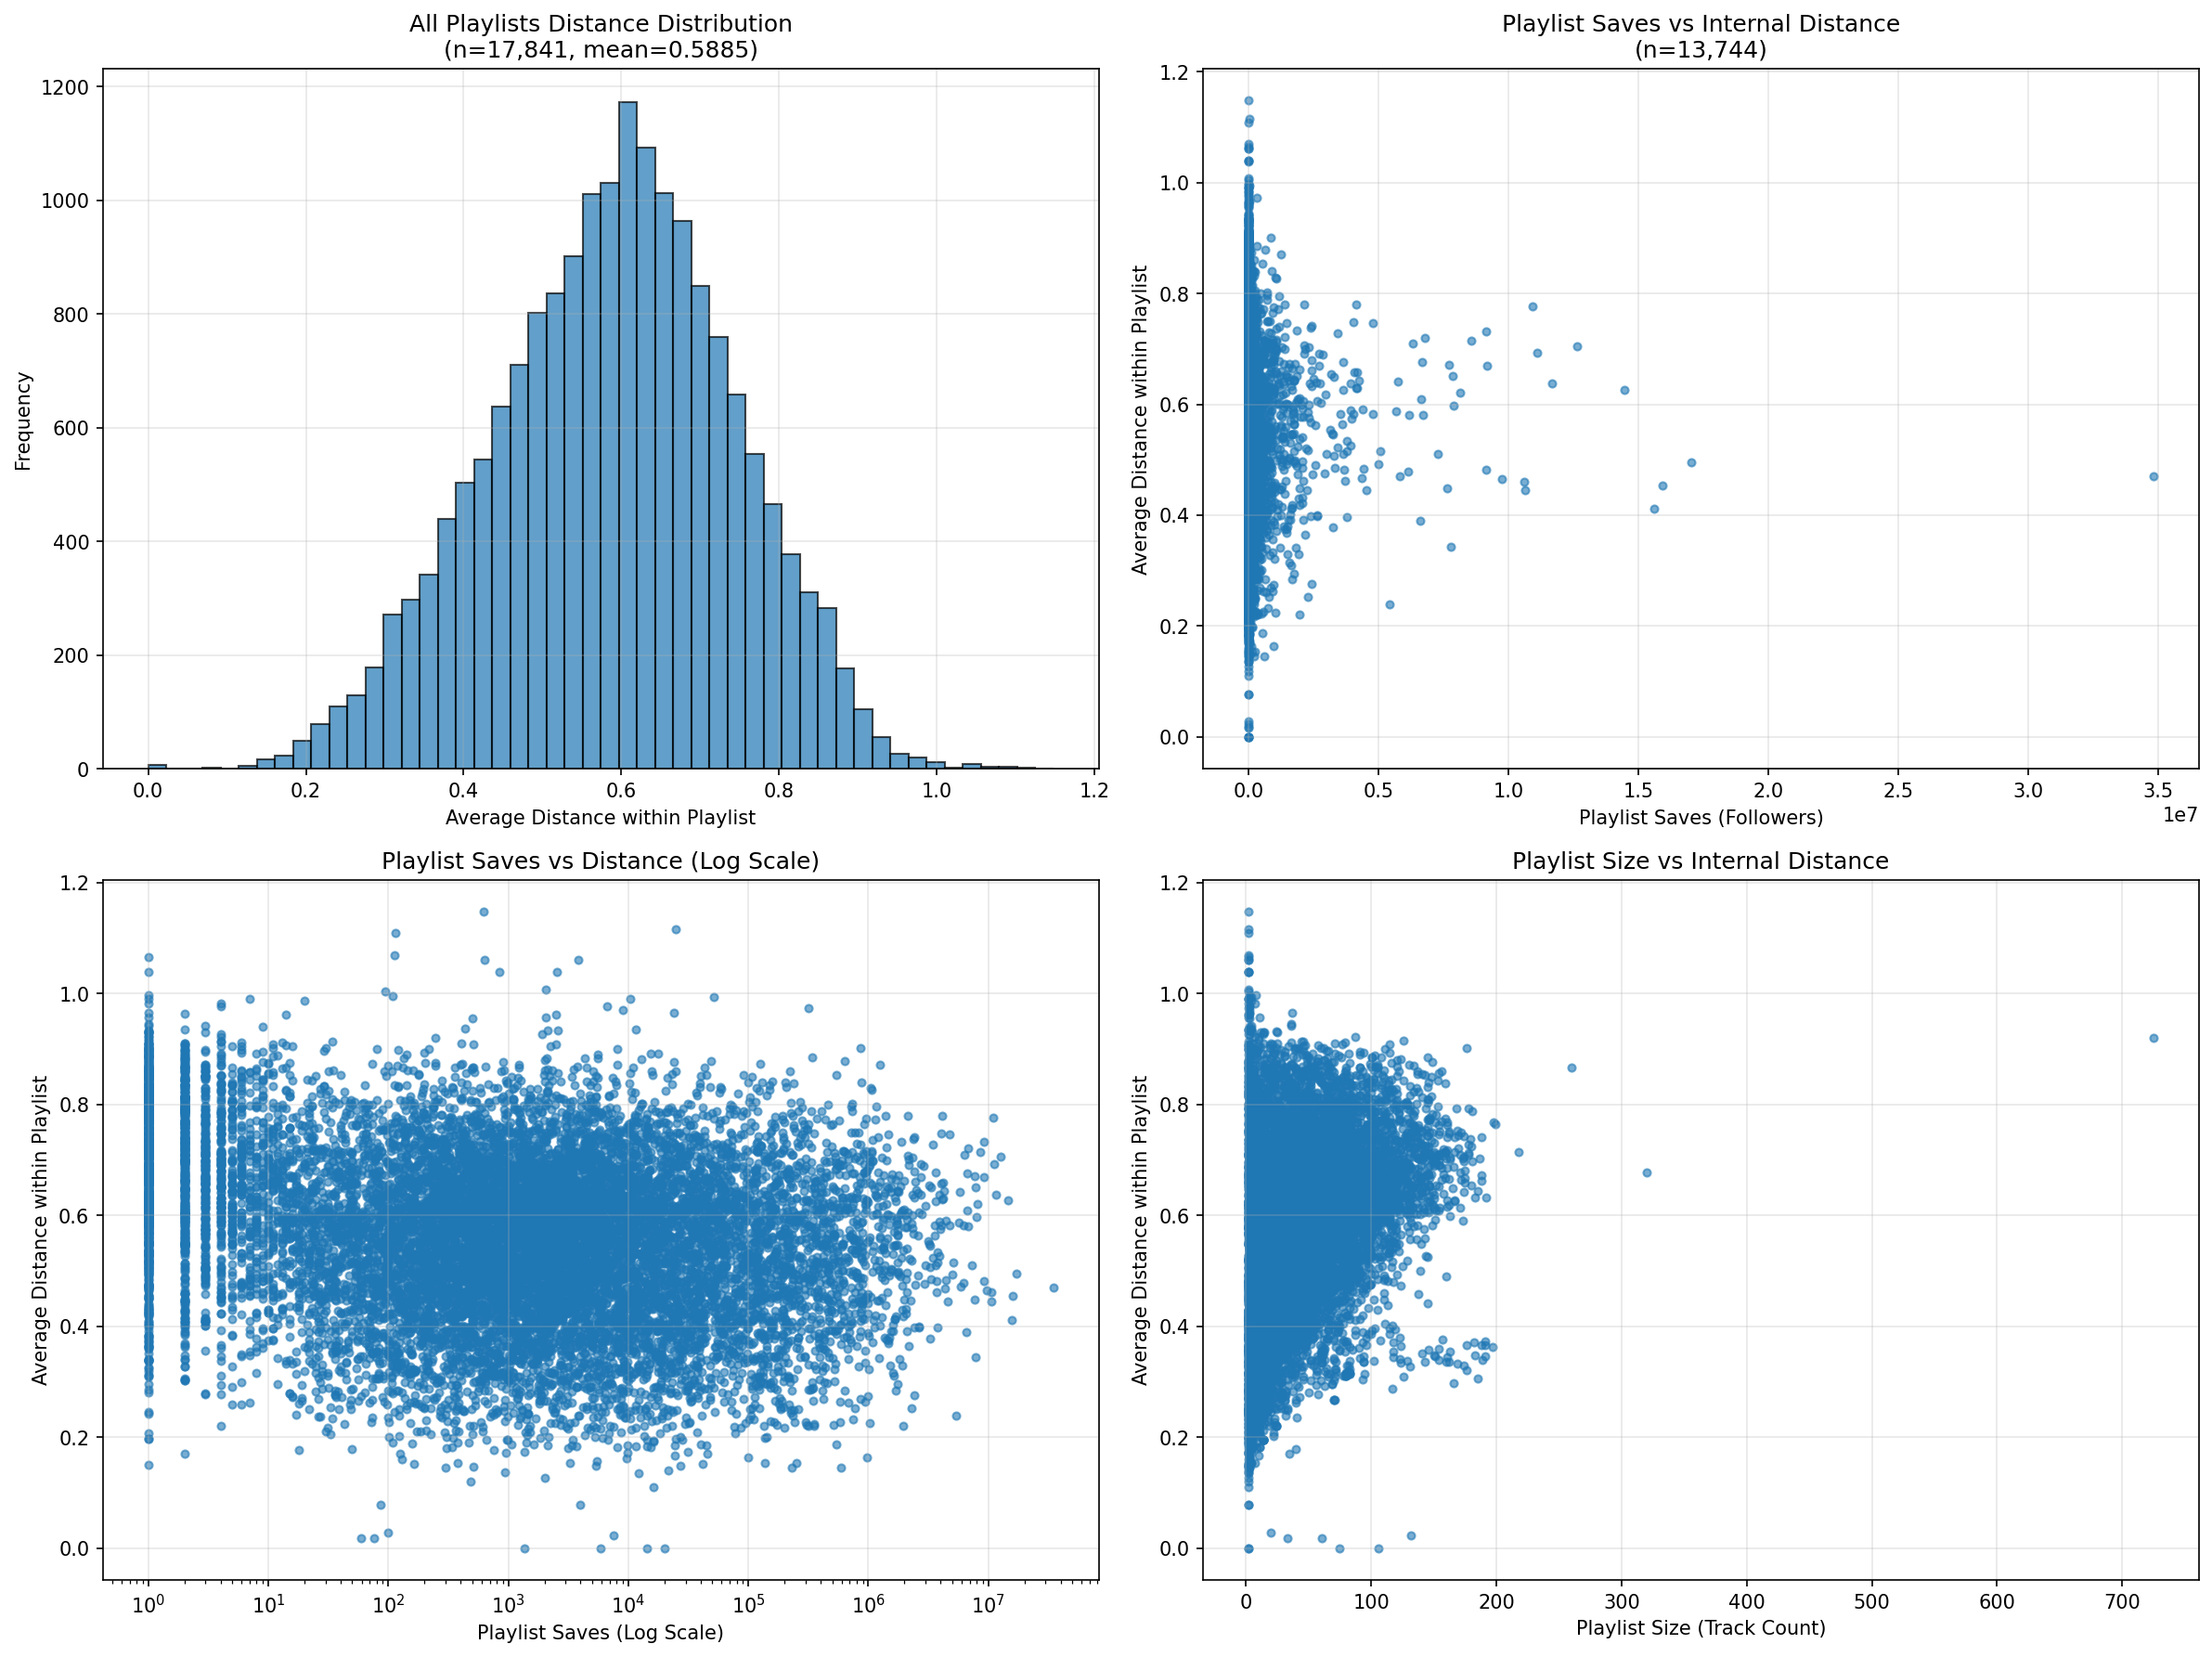

The script that saved this image:
import numpy as np
import pandas as pd
import matplotlib.pyplot as plt
from scipy.stats import pearsonr, spearmanr
from sklearn.metrics.pairwise import cosine_distances
import argparse


def load_embeddings(path="contrastive_learning/contrastive_top5pct_win_embeddings.npy"):
    """임베딩 데이터 로드"""
    return np.load(path)


def load_meta(path="contrastive_learning/contrastive_top5pct_win_meta.csv"):
    """메타데이터 로드"""
    return pd.read_csv(path, dtype=str, keep_default_na=False)


def load_playlist_data(path="crawler/playlist_tracks.csv"):
    """플레이리스트 데이터 로드"""
    return pd.read_csv(path)


def compute_all_playlist_distances(embeddings, meta, playlist_data):
    """모든 플레이리스트의 내부 평균 거리 계산"""
    # track_id를 인덱스로 매핑
    track_to_idx = {track_id: idx for idx, track_id in enumerate(meta["track_id"])}

    playlist_results = []

    # 플레이리스트별로 그룹화
    for playlist_id, group in playlist_data.groupby("playlist_id"):
        track_ids = group["track_id"].tolist()

        # 임베딩에 있는 트랙들만 필터링
        valid_indices = []
        for track_id in track_ids:
            if track_id in track_to_idx:
                valid_indices.append(track_to_idx[track_id])

        if len(valid_indices) < 2:
            continue

        # 해당 트랙들의 임베딩
        playlist_embeddings = embeddings[valid_indices]

        # 모든 트랙 쌍의 코사인 거리 계산
        distances = cosine_distances(playlist_embeddings)

        # 상삼각행렬에서 평균 거리 계산 (자기 자신 제외)
        upper_triangle = distances[np.triu_indices_from(distances, k=1)]
        avg_distance = np.mean(upper_triangle)

        # 플레이리스트의 saves 수
        saves = 0
        if "saves" in group.columns:
            try:
                saves_val = group["saves"].iloc[0]
                if pd.notna(saves_val) and saves_val != "":
                    saves = int(float(saves_val))
            except:
                saves = 0

        playlist_results.append(
            {
                "playlist_id": playlist_id,
                "avg_distance": avg_distance,
                "saves": saves,
                "size": len(valid_indices),
            }
        )

    return pd.DataFrame(playlist_results)


def main():
    parser = argparse.ArgumentParser(
        description="Analyze correlation between saves and playlist distances"
    )
    parser.add_argument(
        "--emb", default="contrastive_learning/contrastive_top5pct_win_embeddings.npy"
    )
    parser.add_argument(
        "--meta", default="contrastive_learning/contrastive_top5pct_win_meta.csv"
    )
    parser.add_argument("--playlist", default="crawler/playlist_tracks.csv")
    parser.add_argument("--output", default="statistics/saves_distance_correlation.png")
    args = parser.parse_args()

    print("데이터 로딩 중...")
    embeddings = load_embeddings(args.emb)
    meta = load_meta(args.meta)
    playlist_data = load_playlist_data(args.playlist)

    print(f"임베딩 shape: {embeddings.shape}")
    print(f"메타데이터 shape: {meta.shape}")
    print(f"플레이리스트 데이터 shape: {playlist_data.shape}")

    # 1. 모든 플레이리스트의 내부 평균 거리 계산
    print("\n모든 플레이리스트의 내부 평균 거리 계산 중...")
    playlist_results = compute_all_playlist_distances(embeddings, meta, playlist_data)

    # 2. 전체 플레이리스트 내부 평균 거리 통계
    all_distances = playlist_results["avg_distance"].values
    print(f"\n=== 모든 플레이리스트 내부 평균 거리 통계 ===")
    print(f"분석된 플레이리스트 수: {len(all_distances):,}개")
    print(f"평균 거리 범위: {all_distances.min():.4f} ~ {all_distances.max():.4f}")
    print(
        f"평균 거리 전체 평균: {all_distances.mean():.4f} ± {all_distances.std():.4f}"
    )
    print(f"평균 거리 중앙값: {np.median(all_distances):.4f}")

    percentiles = [10, 25, 50, 75, 90, 95, 99]
    print(f"\n평균 거리 분위수:")
    for p in percentiles:
        print(f"{p:2d}th percentile: {np.percentile(all_distances, p):.4f}")

    # 3. saves가 있는 플레이리스트만 필터링
    playlist_with_saves = playlist_results[playlist_results["saves"] > 0].copy()
    print(f"\nSaves가 있는 플레이리스트: {len(playlist_with_saves):,}개")

    if len(playlist_with_saves) > 0:
        # saves 구간별 평균 내부 거리 통계
        saves_values = playlist_with_saves["saves"].values
        distance_values = playlist_with_saves["avg_distance"].values

        # saves를 구간별로 나누기
        quantiles = [0, 0.25, 0.5, 0.75, 0.9, 0.95, 1.0]
        bins = np.quantile(saves_values, quantiles)
        bins = np.unique(bins)

        print(f"\n=== Saves 구간별 평균 내부 거리 통계 ===")
        print("Saves Range\t\t\tCount\tAvg Saves\tAvg Distance\tStd Distance")
        print("-" * 80)

        for i in range(len(bins) - 1):
            mask = (saves_values >= bins[i]) & (saves_values < bins[i + 1])
            if i == len(bins) - 2:  # 마지막 구간은 최댓값 포함
                mask = (saves_values >= bins[i]) & (saves_values <= bins[i + 1])

            if mask.sum() > 0:
                bin_distances = distance_values[mask]
                bin_saves = saves_values[mask]
                print(
                    f"{int(bins[i]):,}-{int(bins[i+1]):,}\t\t{mask.sum():<6}\t{np.mean(bin_saves):<8.0f}\t{np.mean(bin_distances):<10.4f}\t{np.std(bin_distances):.4f}"
                )

        # 상관관계 계산
        pearson_corr, pearson_p = pearsonr(saves_values, distance_values)
        spearman_corr, spearman_p = spearmanr(saves_values, distance_values)

        print(f"\nSaves vs Distance 상관관계:")
        print(f"Pearson: {pearson_corr:.4f} (p={pearson_p:.2e})")
        print(f"Spearman: {spearman_corr:.4f} (p={spearman_p:.2e})")

    # 4. 시각화
    plt.figure(figsize=(16, 12))

    # 전체 플레이리스트 거리 분포
    plt.subplot(2, 2, 1)
    plt.hist(all_distances, bins=50, alpha=0.7, edgecolor="black")
    plt.xlabel("Average Distance within Playlist")
    plt.ylabel("Frequency")
    plt.title(
        f"All Playlists Distance Distribution\n(n={len(all_distances):,}, mean={all_distances.mean():.4f})"
    )
    plt.grid(True, alpha=0.3)

    # saves가 있는 플레이리스트 분석
    if len(playlist_with_saves) > 0:
        plt.subplot(2, 2, 2)
        plt.scatter(
            playlist_with_saves["saves"],
            playlist_with_saves["avg_distance"],
            alpha=0.6,
            s=15,
        )
        plt.xlabel("Playlist Saves (Followers)")
        plt.ylabel("Average Distance within Playlist")
        plt.title(
            f"Playlist Saves vs Internal Distance\n(n={len(playlist_with_saves):,})"
        )
        plt.grid(True, alpha=0.3)

        plt.subplot(2, 2, 3)
        plt.scatter(
            playlist_with_saves["saves"],
            playlist_with_saves["avg_distance"],
            alpha=0.6,
            s=15,
        )
        plt.xlabel("Playlist Saves (Log Scale)")
        plt.ylabel("Average Distance within Playlist")
        plt.xscale("log")
        plt.title("Playlist Saves vs Distance (Log Scale)")
        plt.grid(True, alpha=0.3)

        plt.subplot(2, 2, 4)
        plt.scatter(
            playlist_with_saves["size"],
            playlist_with_saves["avg_distance"],
            alpha=0.6,
            s=15,
        )
        plt.xlabel("Playlist Size (Track Count)")
        plt.ylabel("Average Distance within Playlist")
        plt.title("Playlist Size vs Internal Distance")
        plt.grid(True, alpha=0.3)

    plt.tight_layout()
    plt.savefig(args.output, dpi=150, bbox_inches="tight")
    print(f"\n결과 저장: {args.output}")
    plt.show()


if __name__ == "__main__":
    main()
